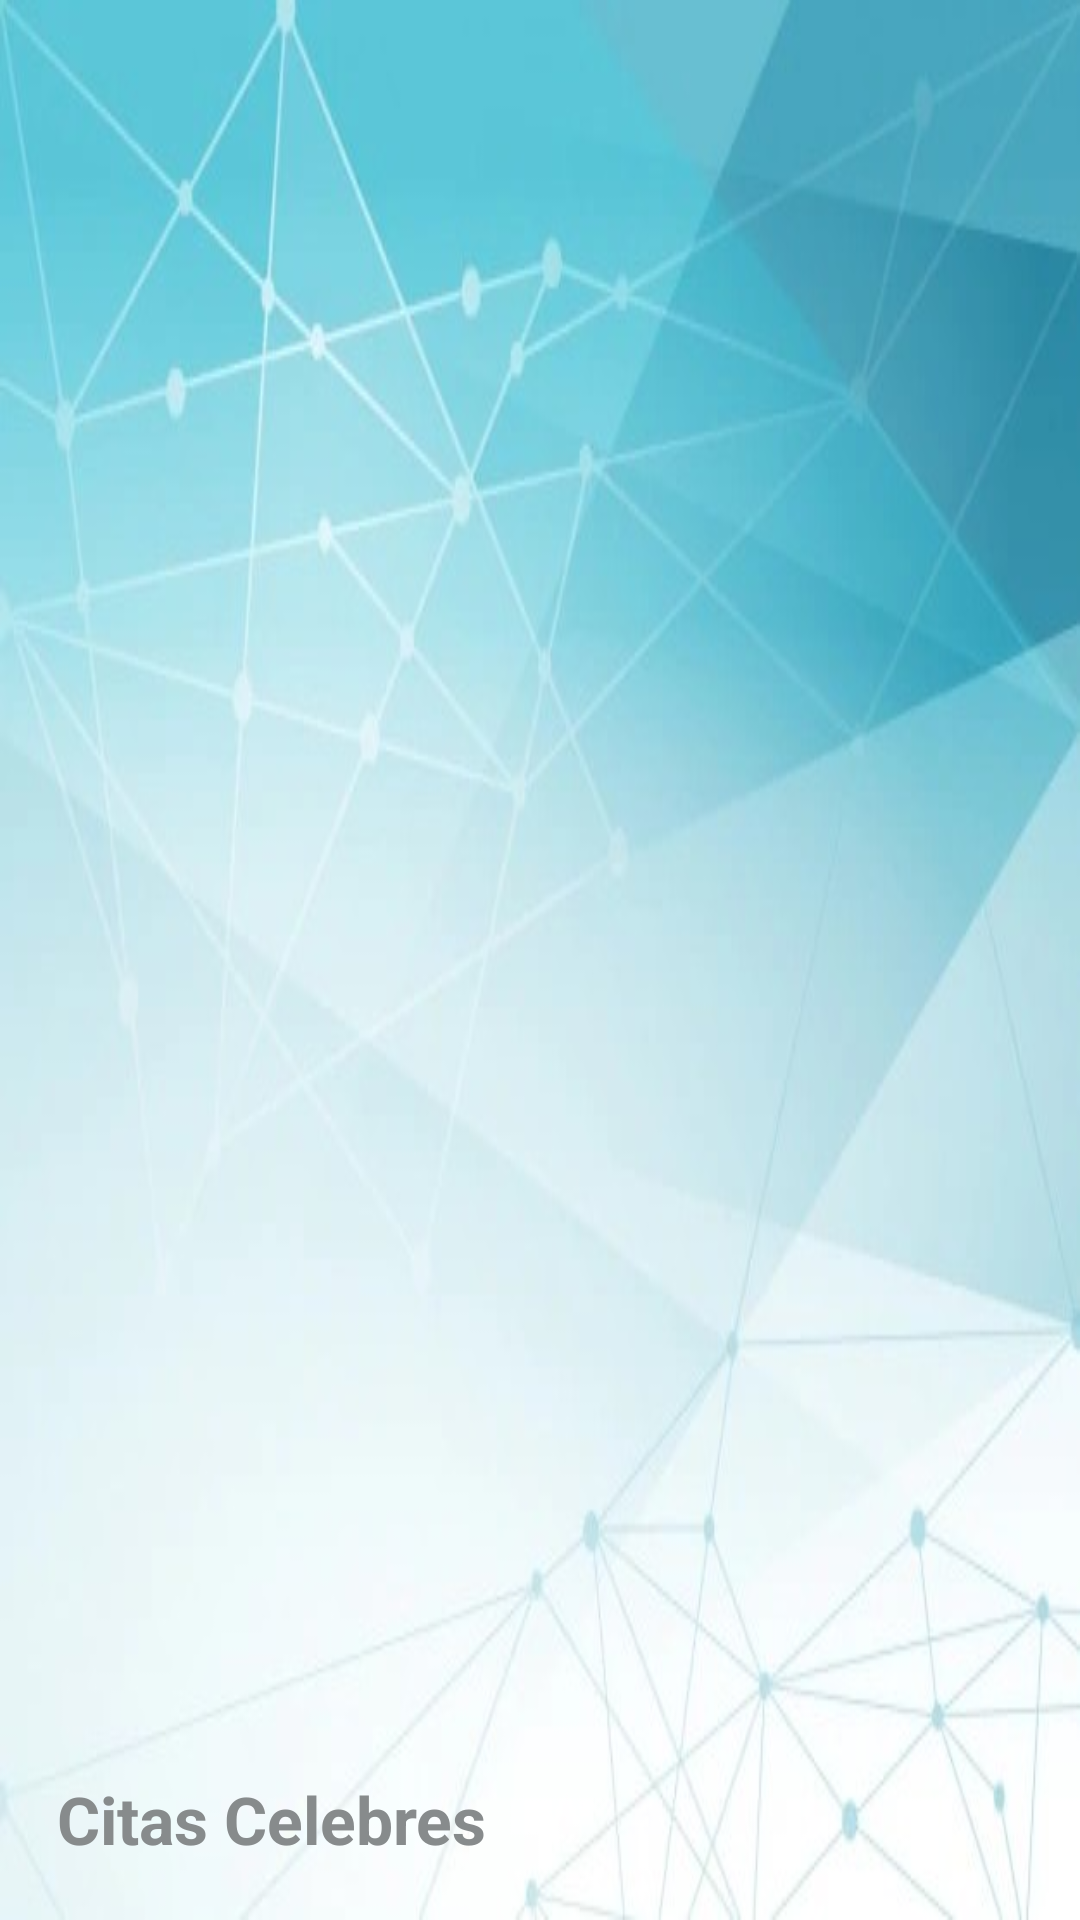

The Android layout XML behind this screen, and the referenced resources:
<!-- AndroidManifest.xml: application theme Theme.Quotescelebrities -->
<!-- res/layout/nav_header_main.xml -->
<?xml version="1.0" encoding="utf-8"?>
<LinearLayout
    xmlns:android="http://schemas.android.com/apk/res/android"
    android:id="@+id/nav_header"
    android:layout_width="match_parent"
    android:layout_height="180dp"
    android:background="@drawable/bgabstracto"
    android:clickable="true"
    android:focusable="true"
    android:foreground="?attr/selectableItemBackgroundBorderless"
    android:gravity="bottom"
    android:orientation="vertical"
    android:padding="19dp"
    android:theme="@style/ThemeOverlay.AppCompat.Dark">

    <ImageView
        android:id="@+id/nav_header_imageview"
        android:layout_width="100dp"
        android:layout_height="100dp"
        android:src="@drawable/escritor"/>

    <TextView
        android:id="@+id/nav_header_textview"
        android:layout_width="match_parent"
        android:layout_height="wrap_content"
        android:paddingTop="16dp"
        android:textSize="22dp"
        android:textColor="#878B8C"
        android:text="Citas Celebres"
        android:textStyle="bold"
        android:textAppearance="@style/TextAppearance.AppCompat.Body1"/>





</LinearLayout>
<!-- resources referenced by this layout -->
<resources>
  <!-- drawable bgabstracto: jpg bitmap (drawable, 27785 bytes) -->
  <style name="Theme.Quotescelebrities" parent="Theme.MaterialComponents.DayNight.DarkActionBar">
          
          <item name="colorPrimary">@color/purple_500</item>
          <item name="colorPrimaryVariant">@color/purple_700</item>
          <item name="colorOnPrimary">@color/white</item>
          
          <item name="colorSecondary">@color/teal_200</item>
          <item name="colorSecondaryVariant">@color/teal_700</item>
          <item name="colorOnSecondary">@color/black</item>
          
          <item name="android:statusBarColor" tools:targetApi="l">?attr/colorPrimaryVariant</item>
          
  
          <item name="windowActionBar">false</item>
          <item name="windowNoTitle">true</item>
  
  
      </style>
  <!-- not gathered from this repository: default colours our renderer supplied (Android Studio template values) -->
  <color name="purple_500">#FF6200EE</color>
  <color name="purple_700">#FF3700B3</color>
  <color name="teal_200">#FF03DAC5</color>
  <color name="teal_700">#FF018786</color>
  <color name="black">#FF000000</color>
  <color name="white">#FFFFFFFF</color>
</resources>
